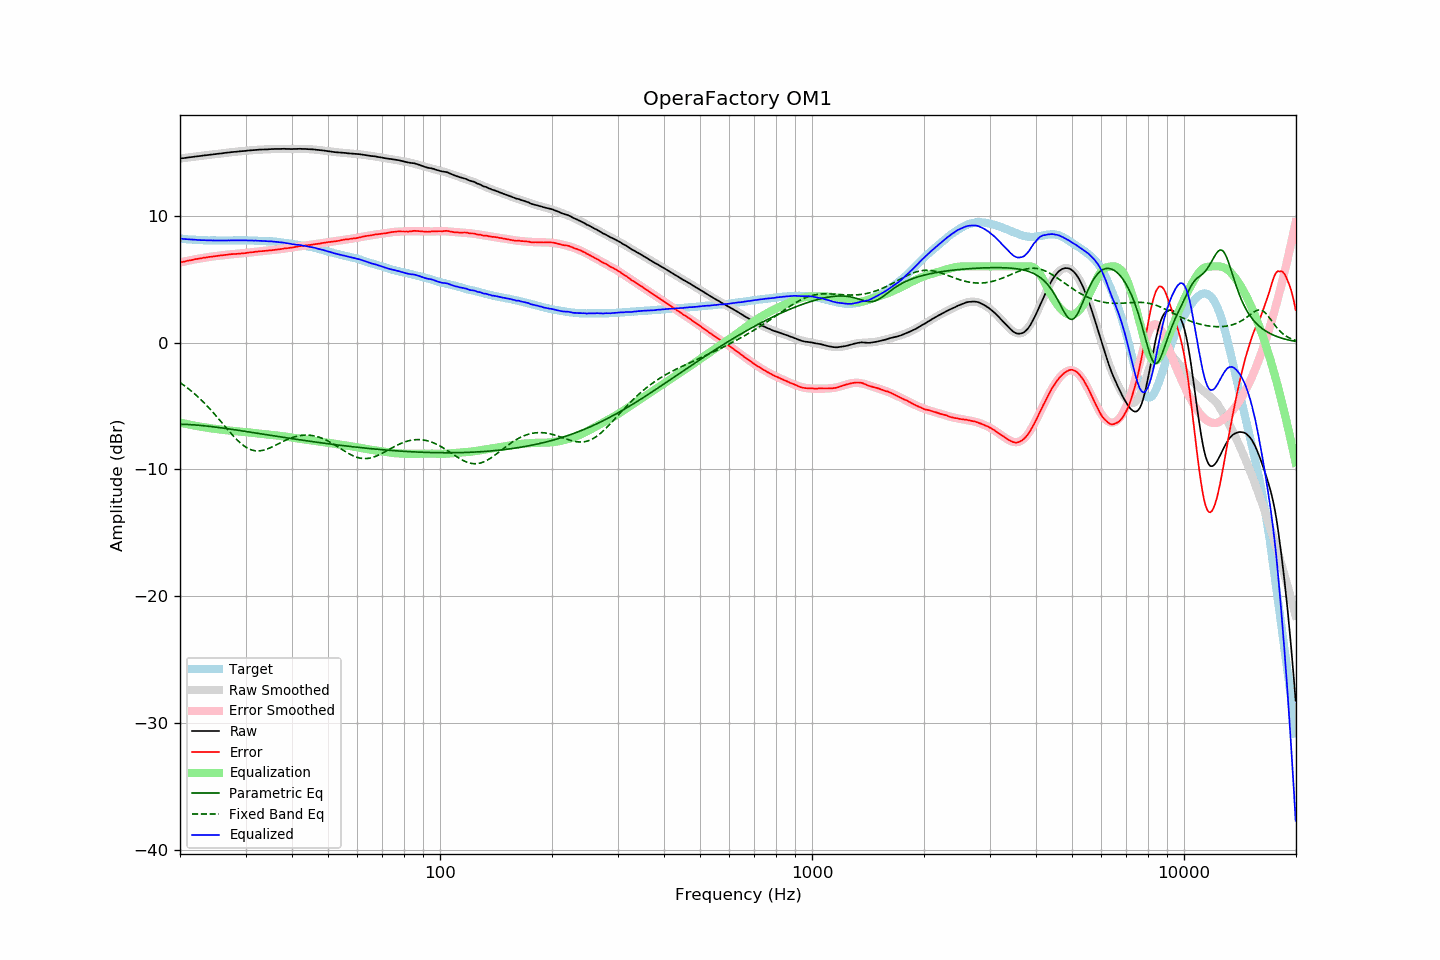

The table this chart was drawn from, first rows:
frequency, raw, error, smoothed, error_smoothed, equalization, parametric_eq, fixed_band_eq, equalized_raw, equalized_smoothed, target
20.00, 14.49, 6.31, 14.49, 6.30, -6.30, -6.44, -3.16, 8.19, 8.19, 8.19
20.20, 14.51, 6.34, 14.51, 6.33, -6.33, -6.44, -3.24, 8.18, 8.18, 8.18
20.40, 14.52, 6.36, 14.53, 6.36, -6.36, -6.44, -3.33, 8.16, 8.17, 8.17
20.61, 14.54, 6.39, 14.55, 6.39, -6.39, -6.45, -3.42, 8.15, 8.15, 8.16
20.81, 14.56, 6.43, 14.56, 6.42, -6.42, -6.45, -3.52, 8.15, 8.14, 8.14
21.02, 14.57, 6.45, 14.58, 6.45, -6.45, -6.46, -3.62, 8.13, 8.13, 8.13
21.23, 14.59, 6.48, 14.60, 6.47, -6.47, -6.47, -3.72, 8.12, 8.12, 8.12
21.44, 14.61, 6.49, 14.61, 6.50, -6.50, -6.47, -3.82, 8.12, 8.11, 8.13
21.66, 14.62, 6.52, 14.63, 6.52, -6.52, -6.48, -3.93, 8.10, 8.10, 8.11
21.87, 14.64, 6.54, 14.64, 6.55, -6.55, -6.49, -4.03, 8.10, 8.10, 8.11
22.09, 14.66, 6.58, 14.66, 6.57, -6.57, -6.50, -4.15, 8.09, 8.09, 8.08
22.31, 14.67, 6.59, 14.68, 6.59, -6.59, -6.51, -4.26, 8.08, 8.08, 8.08
22.54, 14.69, 6.62, 14.69, 6.62, -6.62, -6.52, -4.38, 8.08, 8.08, 8.07
22.76, 14.70, 6.63, 14.71, 6.64, -6.64, -6.54, -4.50, 8.07, 8.07, 8.07
22.99, 14.72, 6.66, 14.72, 6.66, -6.66, -6.55, -4.62, 8.07, 8.07, 8.06
23.22, 14.74, 6.69, 14.74, 6.68, -6.68, -6.56, -4.75, 8.07, 8.06, 8.05
23.45, 14.75, 6.69, 14.76, 6.70, -6.70, -6.57, -4.88, 8.06, 8.06, 8.06
23.69, 14.77, 6.72, 14.77, 6.72, -6.72, -6.59, -5.01, 8.06, 8.05, 8.05
23.92, 14.78, 6.74, 14.79, 6.74, -6.74, -6.60, -5.15, 8.05, 8.05, 8.04
24.16, 14.80, 6.75, 14.80, 6.76, -6.76, -6.62, -5.29, 8.05, 8.05, 8.05
24.40, 14.81, 6.77, 14.82, 6.77, -6.77, -6.63, -5.43, 8.04, 8.04, 8.05
24.65, 14.83, 6.79, 14.83, 6.79, -6.79, -6.65, -5.57, 8.05, 8.04, 8.05
24.89, 14.84, 6.80, 14.85, 6.81, -6.81, -6.66, -5.71, 8.04, 8.04, 8.05
25.14, 14.86, 6.83, 14.86, 6.82, -6.82, -6.68, -5.86, 8.04, 8.04, 8.04
25.39, 14.88, 6.84, 14.88, 6.84, -6.84, -6.69, -6.01, 8.03, 8.04, 8.04
25.65, 14.89, 6.86, 14.90, 6.86, -6.86, -6.71, -6.16, 8.04, 8.04, 8.04
25.91, 14.90, 6.87, 14.91, 6.87, -6.87, -6.73, -6.31, 8.03, 8.04, 8.03
26.16, 14.92, 6.88, 14.93, 6.89, -6.89, -6.75, -6.46, 8.04, 8.04, 8.04
26.43, 14.94, 6.90, 14.94, 6.90, -6.90, -6.76, -6.61, 8.04, 8.04, 8.04
26.69, 14.95, 6.91, 14.96, 6.91, -6.91, -6.78, -6.76, 8.04, 8.04, 8.04
26.96, 14.97, 6.93, 14.97, 6.93, -6.93, -6.80, -6.91, 8.05, 8.04, 8.04
27.23, 14.98, 6.94, 14.98, 6.94, -6.94, -6.82, -7.06, 8.04, 8.04, 8.04
27.50, 15.00, 6.97, 15.00, 6.95, -6.95, -6.84, -7.20, 8.05, 8.05, 8.04
27.77, 15.01, 6.97, 15.01, 6.96, -6.96, -6.85, -7.34, 8.05, 8.05, 8.05
28.05, 15.02, 6.98, 15.02, 6.97, -6.97, -6.87, -7.48, 8.05, 8.05, 8.05
28.33, 15.03, 6.98, 15.04, 6.99, -6.99, -6.89, -7.61, 8.05, 8.05, 8.05
28.62, 15.04, 6.99, 15.05, 7.00, -7.00, -6.91, -7.73, 8.05, 8.05, 8.05
28.90, 15.06, 7.00, 15.06, 7.01, -7.01, -6.93, -7.85, 8.06, 8.05, 8.06
29.19, 15.07, 7.01, 15.07, 7.02, -7.02, -6.95, -7.96, 8.06, 8.05, 8.06
29.48, 15.08, 7.03, 15.09, 7.03, -7.03, -6.97, -8.07, 8.05, 8.05, 8.06
29.78, 15.09, 7.04, 15.10, 7.05, -7.05, -6.99, -8.16, 8.05, 8.05, 8.06
30.08, 15.10, 7.05, 15.11, 7.06, -7.06, -7.01, -8.25, 8.05, 8.05, 8.06
30.38, 15.12, 7.08, 15.12, 7.07, -7.07, -7.03, -8.32, 8.05, 8.05, 8.04
30.68, 15.13, 7.09, 15.13, 7.09, -7.09, -7.05, -8.39, 8.05, 8.05, 8.04
30.99, 15.14, 7.10, 15.15, 7.10, -7.10, -7.07, -8.44, 8.04, 8.04, 8.04
31.30, 15.15, 7.12, 15.16, 7.12, -7.12, -7.09, -8.48, 8.04, 8.04, 8.04
31.61, 15.16, 7.13, 15.17, 7.13, -7.13, -7.11, -8.51, 8.03, 8.03, 8.04
31.93, 15.18, 7.17, 15.17, 7.15, -7.15, -7.13, -8.53, 8.04, 8.03, 8.02
32.24, 15.18, 7.16, 15.18, 7.16, -7.16, -7.15, -8.54, 8.02, 8.02, 8.02
32.57, 15.19, 7.18, 15.19, 7.18, -7.18, -7.17, -8.54, 8.02, 8.01, 8.01
32.89, 15.20, 7.20, 15.20, 7.19, -7.19, -7.19, -8.53, 8.02, 8.01, 8.01
33.22, 15.20, 7.20, 15.21, 7.20, -7.20, -7.21, -8.51, 8.00, 8.00, 8.01
33.55, 15.21, 7.21, 15.21, 7.21, -7.21, -7.23, -8.48, 8.00, 8.00, 8.00
33.89, 15.21, 7.22, 15.22, 7.23, -7.23, -7.25, -8.45, 7.99, 7.99, 7.99
34.23, 15.21, 7.24, 15.22, 7.24, -7.24, -7.27, -8.40, 7.98, 7.99, 7.98
34.57, 15.22, 7.25, 15.23, 7.25, -7.25, -7.29, -8.35, 7.97, 7.98, 7.98
34.92, 15.23, 7.27, 15.24, 7.26, -7.26, -7.31, -8.30, 7.97, 7.97, 7.96
35.27, 15.24, 7.27, 15.24, 7.28, -7.28, -7.33, -8.24, 7.97, 7.96, 7.98
35.62, 15.24, 7.29, 15.24, 7.29, -7.29, -7.35, -8.18, 7.95, 7.95, 7.96
35.97, 15.25, 7.30, 15.25, 7.31, -7.31, -7.37, -8.12, 7.95, 7.94, 7.95
... 635 more rows
